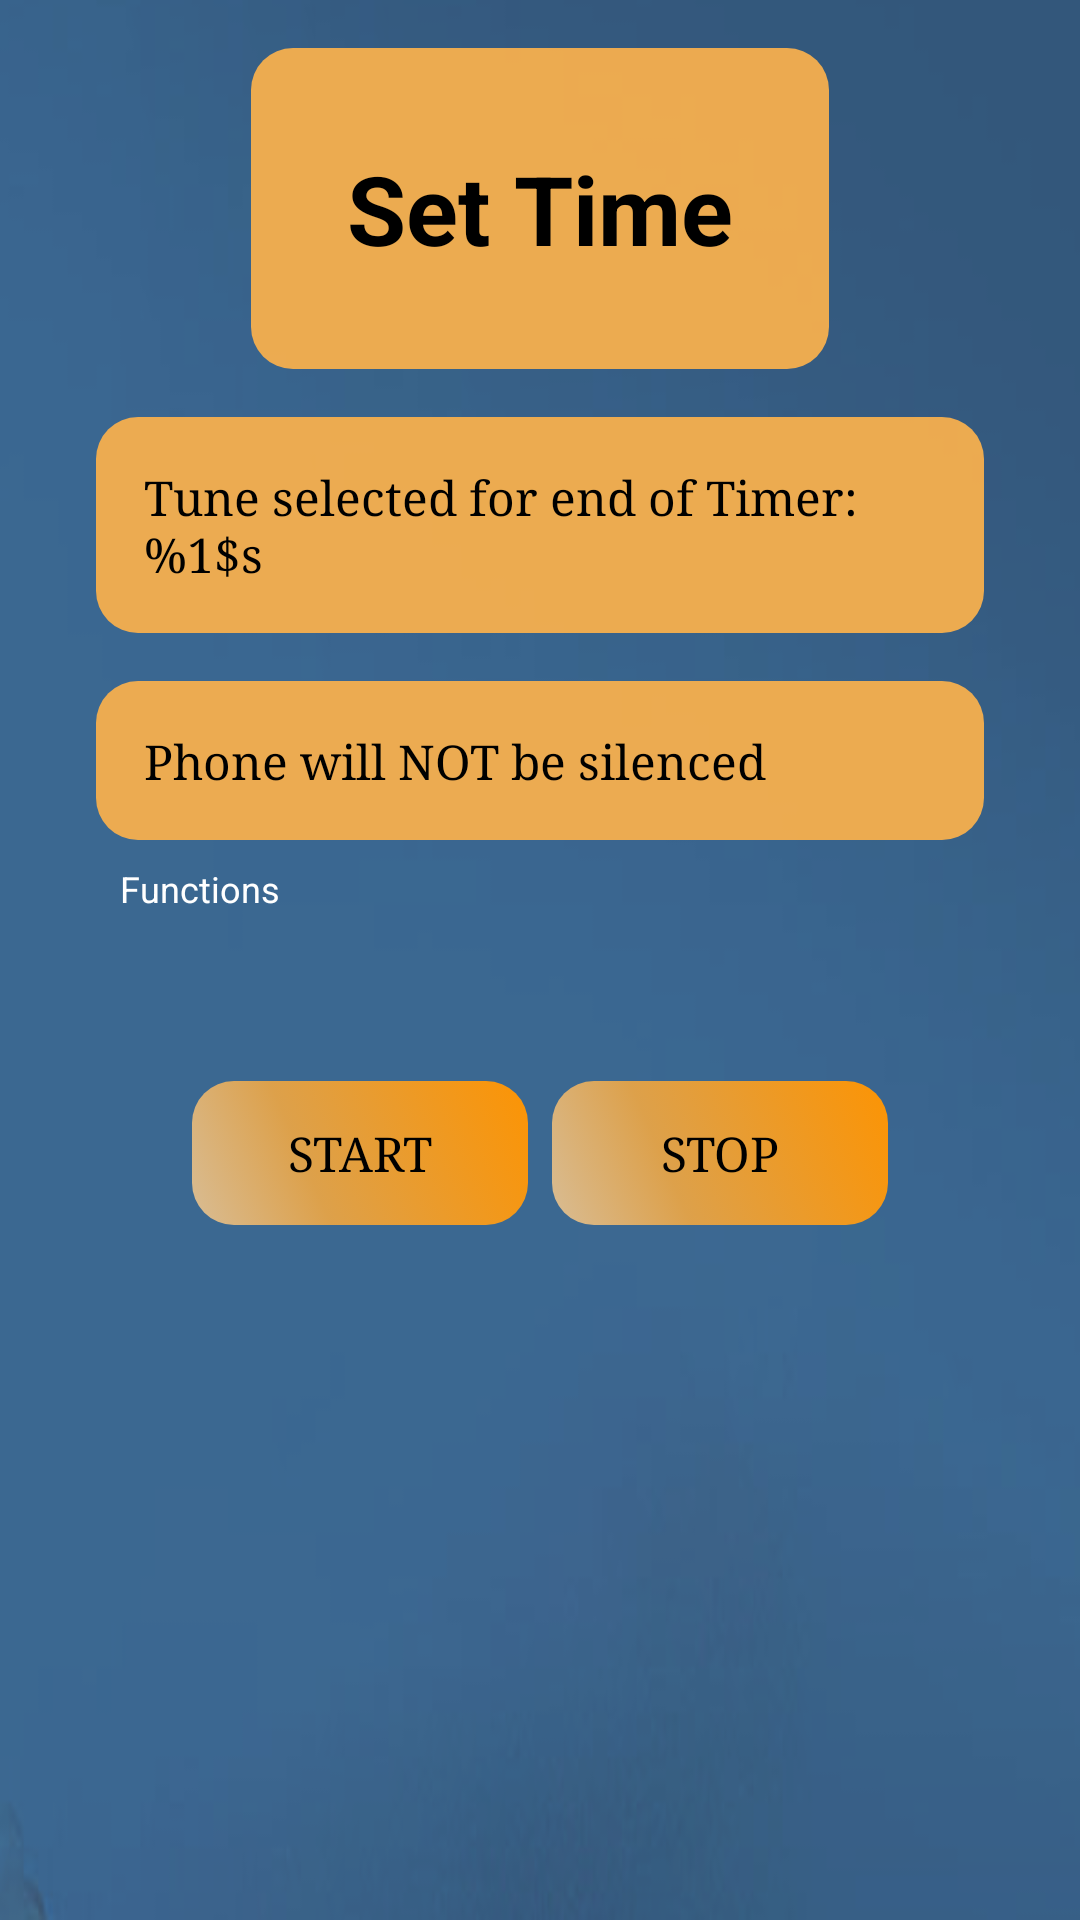

This screen was rendered from an Android layout file. Write that file and the resources it references.
<!-- AndroidManifest.xml: application theme AppTheme -->
<!-- res/layout/settings_done.xml -->
<?xml version="1.0" encoding="utf-8"?>
<ScrollView xmlns:android="http://schemas.android.com/apk/res/android"
    xmlns:tools="http://schemas.android.com/tools"
    android:layout_width="match_parent"
    android:layout_height="match_parent"
    android:background="@drawable/bground"
    tools:context=".SettingsDoneActivity">

    <FrameLayout xmlns:android="http://schemas.android.com/apk/res/android"
        android:layout_width="match_parent"
        android:layout_height="wrap_content">

        <LinearLayout
            android:layout_width="match_parent"
            android:layout_height="wrap_content"
            android:layout_gravity="center"
            android:orientation="vertical"
            android:paddingBottom="@dimen/activity_vertical_margin"
            android:paddingLeft="@dimen/activity_horizontal_margin"
            android:paddingRight="@dimen/activity_horizontal_margin"
            android:paddingTop="@dimen/activity_vertical_margin">

            <TextView
                android:id="@+id/timer_text"
                android:layout_width="wrap_content"
                android:layout_height="wrap_content"
                android:layout_gravity="center_horizontal"
                android:layout_weight="1"
                android:background="@drawable/layout_style"
                android:fontFamily="sans-serif"
                android:padding="@dimen/activity_horizontal_margin"
                android:text="@string/set_time"
                android:textColor="#000000"
                android:textSize="32sp"
                android:textStyle="bold"
                tools:ignore="UnusedAttribute" />

            <View
                android:layout_width="match_parent"
                android:layout_height="@dimen/activity_vertical_margin"
                android:paddingTop="@dimen/activity_horizontal_margin" />

            <TextView
                android:id="@+id/tune_text"
                style="@style/TextStyle"
                android:layout_width="match_parent"
                android:layout_height="wrap_content"
                android:layout_weight="1"
                android:background="@drawable/layout_style"
                android:padding="@dimen/activity_vertical_margin"
                android:text="@string/tune_message" />

            <View
                android:layout_width="match_parent"
                android:layout_height="@dimen/activity_vertical_margin"
                android:paddingTop="@dimen/activity_horizontal_margin" />

            <TextView
                android:id="@+id/mode_text"
                style="@style/TextStyle"
                android:layout_width="match_parent"
                android:layout_height="wrap_content"
                android:layout_weight="1"
                android:background="@drawable/layout_style"
                android:padding="@dimen/activity_vertical_margin"
                android:text="@string/phone_not_silenced" />

            <TextView
                android:id="@+id/hint_text"
                android:layout_width="match_parent"
                android:layout_height="wrap_content"
                android:layout_margin="@dimen/activity_smaller_margin"
                android:layout_weight="1"
                android:text="@string/functions"
                android:textColor="#ffffff"
                android:textSize="12sp" />

            <View
                android:layout_width="match_parent"
                android:layout_height="@dimen/activity_vertical_margin"
                android:paddingTop="@dimen/activity_horizontal_margin" />

            <LinearLayout
                android:layout_width="match_parent"
                android:layout_height="wrap_content"
                android:orientation="horizontal"
                android:padding="@dimen/activity_horizontal_margin">

                <Button
                    android:id="@+id/start_button"
                    style="@style/ButtonStyle"
                    android:layout_width="wrap_content"
                    android:layout_height="wrap_content"
                    android:layout_marginEnd="@dimen/activity_smaller_margin"
                    android:layout_marginRight="@dimen/activity_smaller_margin"
                    android:layout_weight="1"
                    android:background="@drawable/button_style"
                    android:onClick="startTimer"
                    android:text="@string/start_button" />

                <Button
                    android:id="@+id/stop_button"
                    style="@style/ButtonStyle"
                    android:layout_width="wrap_content"
                    android:layout_height="wrap_content"
                    android:layout_weight="1"
                    android:background="@drawable/button_style"
                    android:onClick="stopTimer"
                    android:text="@string/stop_button" />
            </LinearLayout>
        </LinearLayout>
    </FrameLayout>
</ScrollView>
<!-- resources referenced by this layout -->
<resources>
  <dimen name="activity_horizontal_margin">32dp</dimen>
  <dimen name="activity_smaller_margin">8dp</dimen>
  <dimen name="activity_vertical_margin">16dp</dimen>
  <!-- drawable layout_style (drawable) -->
  <?xml version="1.0" encoding="utf-8"?>
      <shape xmlns:android="http://schemas.android.com/apk/res/android"
          android:shape="rectangle">
  
      <solid android:color="@color/background"/>
  
      <stroke android:width="0dp"
          android:color="#000000"
          />
  
      <padding android:left="3dp"
          android:top="3dp"
          android:right="3dp"
          android:bottom="3dp"
          />
  
      <corners android:radius="14dp"/>
      </shape>
  <string name="functions" translatable="false"> Functions </string>
  <string name="phone_not_silenced"> Phone will NOT be silenced</string>
  <string name="set_time"> Set Time</string>
  <string name="start_button"> Start </string>
  <string name="stop_button"> Stop </string>
  <string name="tune_message"> Tune selected for end of Timer: %1$s</string>
  <style name="ButtonStyle">
          <item name="android:textColor">@android:color/black</item>
          <item name="android:textSize">16sp</item>
          <item name="android:typeface">serif</item>
      </style>
  <style name="TextStyle">
          <item name="android:gravity">center_vertical</item>
          <item name="android:textSize">16sp</item>
          <item name="android:textStyle">normal</item>
          <item name="android:textColor">@android:color/black</item>
          <item name="android:typeface">serif</item>
      </style>
  <style name="AppTheme" parent="Theme.AppCompat.Light.DarkActionBar">
          
          <item name="colorPrimary">@color/colorPrimary</item>
          <item name="colorPrimaryDark">@color/colorPrimaryDark</item>
          <item name="colorAccent">@color/colorAccent</item>
      </style>
  <color name="startPressedColor">#33ff3d07</color>
  <color name="centerPressedColor">#73ff4507</color>
  <color name="endPressedColor">#e15104</color>
  <color name="startColor">#dfefc995</color>
  <color name="centerColor">#def5a940</color>
  <color name="endColor">#fc9404</color>
  <color name="background">#f5f4ae4f</color>
  <color name="colorPrimary">#6a948d</color>
  <color name="colorPrimaryDark">#FF345C56</color>
  <color name="colorAccent">#ffb007</color>
</resources>
